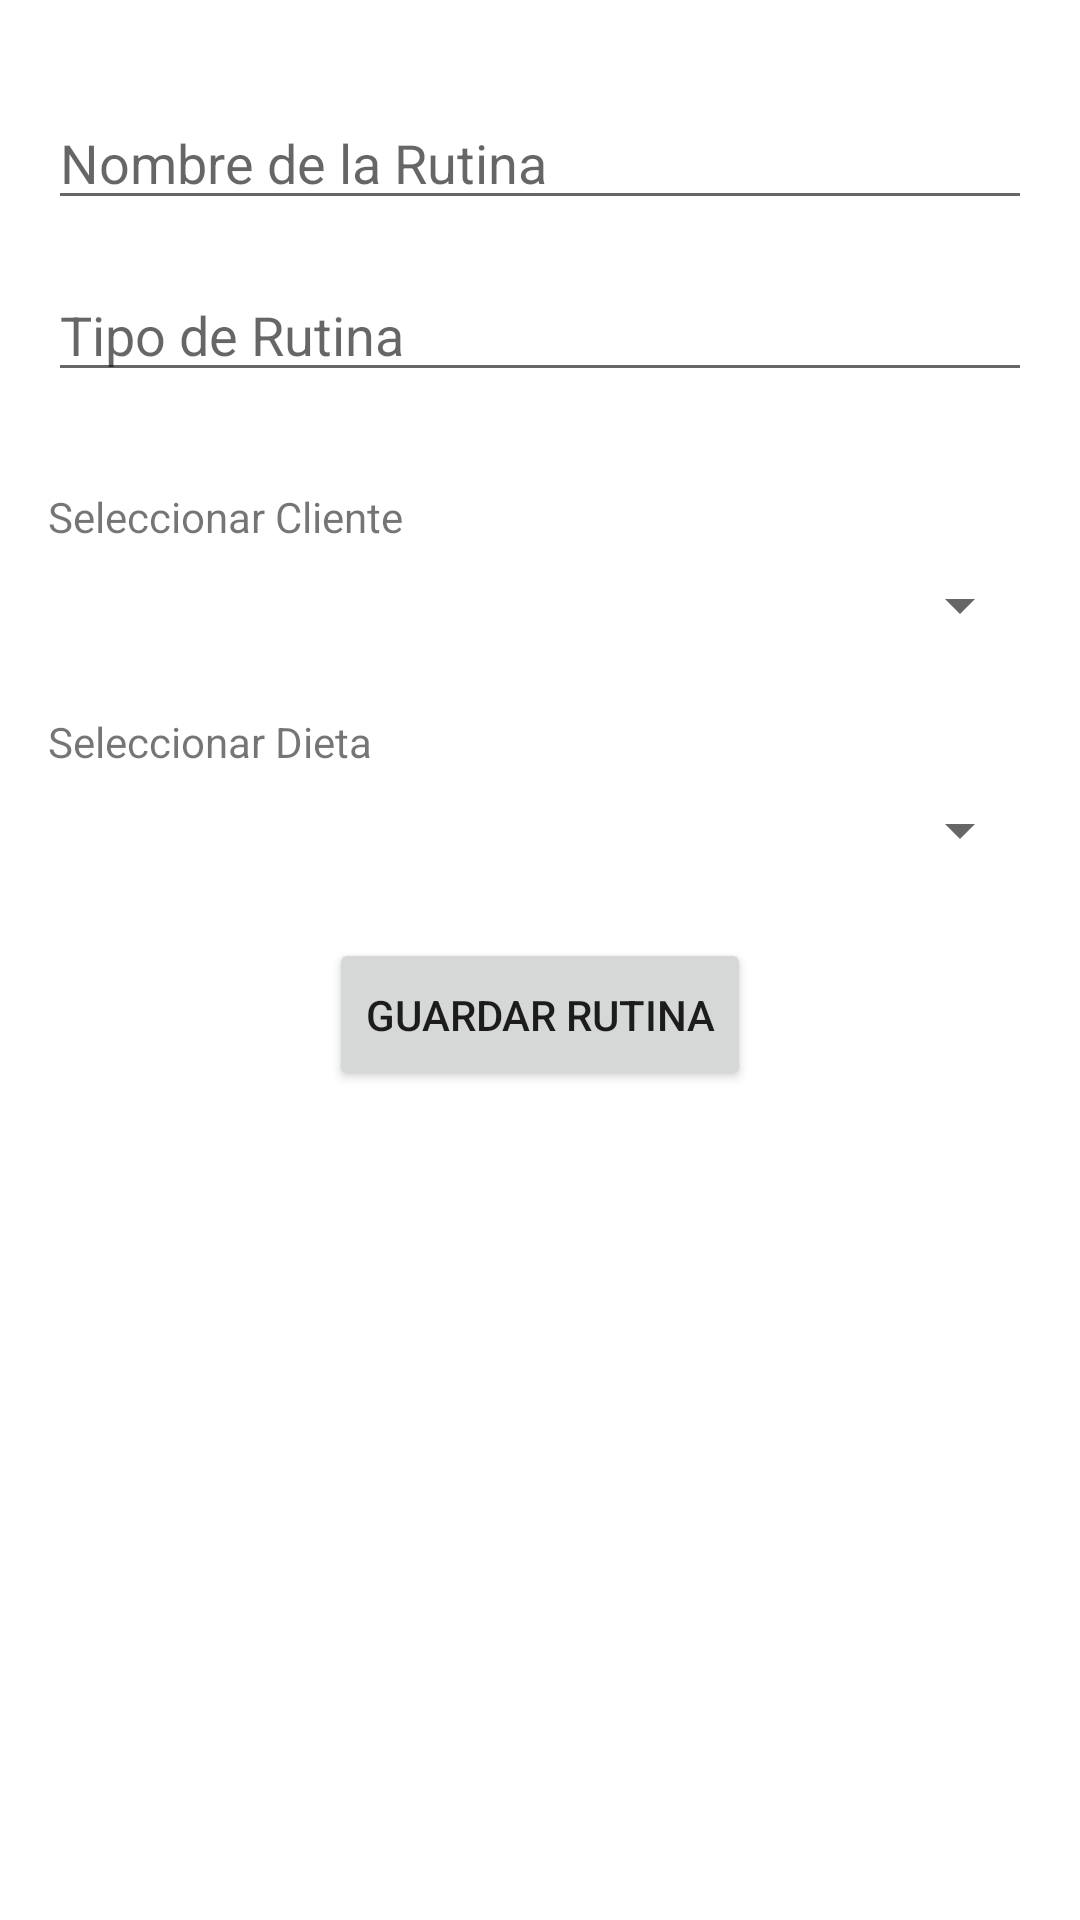

Here is an Android app screen rendered from its layout file. Give the layout XML and the strings, colors and styles it references.
<!-- AndroidManifest.xml: application theme Theme.Personal_Training -->
<!-- res/layout/v_fragment_agregar_rutina.xml -->
<?xml version="1.0" encoding="utf-8"?>
<LinearLayout xmlns:android="http://schemas.android.com/apk/res/android"
    xmlns:tools="http://schemas.android.com/tools"
    android:layout_width="match_parent"
    android:layout_height="wrap_content"
    android:orientation="vertical"
    android:padding="16dp"
    tools:context=".controlador.CAgregarRutinaFragment">

    <EditText
        android:id="@+id/et_nombre_rutina"
        android:layout_width="match_parent"
        android:layout_height="wrap_content"
        android:hint="Nombre de la Rutina"
        android:inputType="text"
        android:layout_marginTop="16dp" />

    <EditText
        android:id="@+id/et_tipo_rutina"
        android:layout_width="match_parent"
        android:layout_height="wrap_content"
        android:hint="Tipo de Rutina"
        android:inputType="text"
        android:layout_marginTop="16dp" />

    <androidx.recyclerview.widget.RecyclerView
        android:id="@+id/recycler_view_ejercicios"
        android:layout_width="match_parent"
        android:layout_height="wrap_content"
        android:layout_marginTop="8dp" />

    <TextView
        android:layout_width="wrap_content"
        android:layout_height="wrap_content"
        android:text="Seleccionar Cliente"
        android:layout_marginTop="24dp" />

    <Spinner
        android:id="@+id/spinner_clientes"
        android:layout_width="match_parent"
        android:layout_height="wrap_content"
        android:layout_marginTop="8dp" />

    <TextView
        android:layout_width="wrap_content"
        android:layout_height="wrap_content"
        android:text="Seleccionar Dieta"
        android:layout_marginTop="24dp" />

    <Spinner
        android:id="@+id/spinner_dietas"
        android:layout_width="match_parent"
        android:layout_height="wrap_content"
        android:layout_marginTop="8dp" />

    <Button
        android:id="@+id/btn_guardar_rutina"
        android:layout_width="wrap_content"
        android:layout_height="wrap_content"
        android:text="Guardar Rutina"
        android:layout_gravity="center_horizontal"
        android:paddingTop="16dp"
        android:paddingBottom="16dp"
        android:layout_marginTop="24dp" />

</LinearLayout>
<!-- resources referenced by this layout -->
<resources>
  <style name="Theme.Personal_Training" parent="Theme.MaterialComponents.DayNight.DarkActionBar">
          
          <item name="colorPrimary">@color/purple_500</item>
          <item name="colorPrimaryVariant">@color/purple_700</item>
          <item name="colorOnPrimary">@color/white</item>
          
          <item name="colorSecondary">@color/teal_200</item>
          <item name="colorSecondaryVariant">@color/teal_700</item>
          <item name="colorOnSecondary">@color/black</item>
          
          <item name="android:statusBarColor">?attr/colorPrimaryVariant</item>
          
      </style>
  <color name="purple_500">#FF6200EE</color>
  <color name="purple_700">#FF3700B3</color>
  <color name="white">#FFFFFFFF</color>
  <color name="teal_200">#FF03DAC5</color>
  <color name="teal_700">#FF018786</color>
  <color name="black">#FF000000</color>
</resources>
